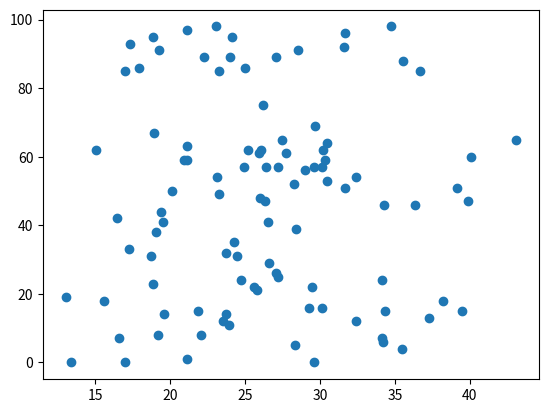

Here is the Python script that generated this plot:
import matplotlib.pyplot as plt
import seaborn as sns
import pandas as pd
import numpy as np

np.random.seed(42)
names = ['Alice','Bob','Charlie','Diana']
random_names = np.random.choice(names, size = 100)
ages = np.random.randint(18,60,100)
heights = np.random.randint(150,200,100)
weights = np.random.randint(50,100,100)
scores = np.random.randint(0,100,100)
df = pd.DataFrame({
    'Name': random_names,
    'Age': ages,
    'Height': heights,
    'Weight': weights,
    'Score': scores
})
mean_score_age = df.groupby('Age')['Score'].mean()
filt_score_age = df[(df['Age']<30) & (df['Score']>70)]
df['BMI'] = df['Weight'] / ((df['Height']/100)**2)
mean_BMI = df.groupby('Name')['BMI'].mean()
print(df)

# plt.hist(df['Score'])

# sns.scatterplot(data = df, x='Height', y='Weight', hue = 'Name')

# sns.boxplot(data = df, x = 'BMI', hue = 'Name')
# plt.title('boxplot')

plt.scatter(data=df, x = 'BMI', y='Score')

plt.show()
